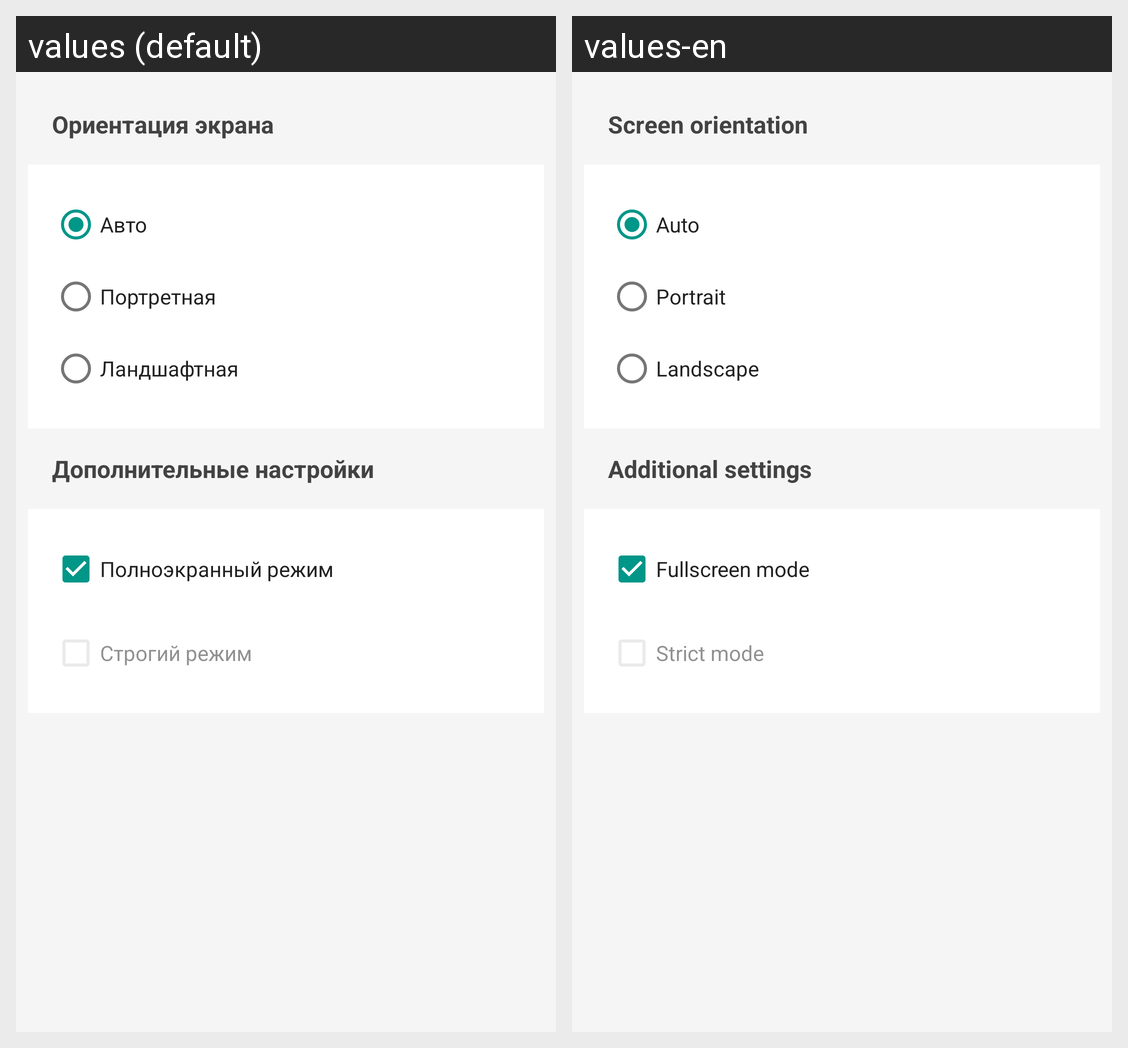

For this localized Android screen grid, give each drawn string resource with its value in every locale shown.
Android screen res/layout/fragment_settings_display.xml rendered under 2 locales, left to right: values (default), values-en. Device: Nexus 5 (rendered at 1080×1920; each locale shown at half size, 540×960, under a caption strip naming it); theme Theme.QutyLaunch.
Strings drawn on this screen, with the default value and each locale's value (text and hints the layout hard-codes, and strings that could not be matched under every locale, appear in the picture but are not listed):

settings_orientation_title
  values: Ориентация экрана
  values-en: Screen orientation

orientation_auto
  values: Авто
  values-en: Auto

orientation_portrait
  values: Портретная
  values-en: Portrait

orientation_landscape
  values: Ландшафтная
  values-en: Landscape

settings_additional_title
  values: Дополнительные настройки
  values-en: Additional settings

additional_fullscreen
  values: Полноэкранный режим
  values-en: Fullscreen mode

additional_strict_mode
  values: Строгий режим
  values-en: Strict mode
